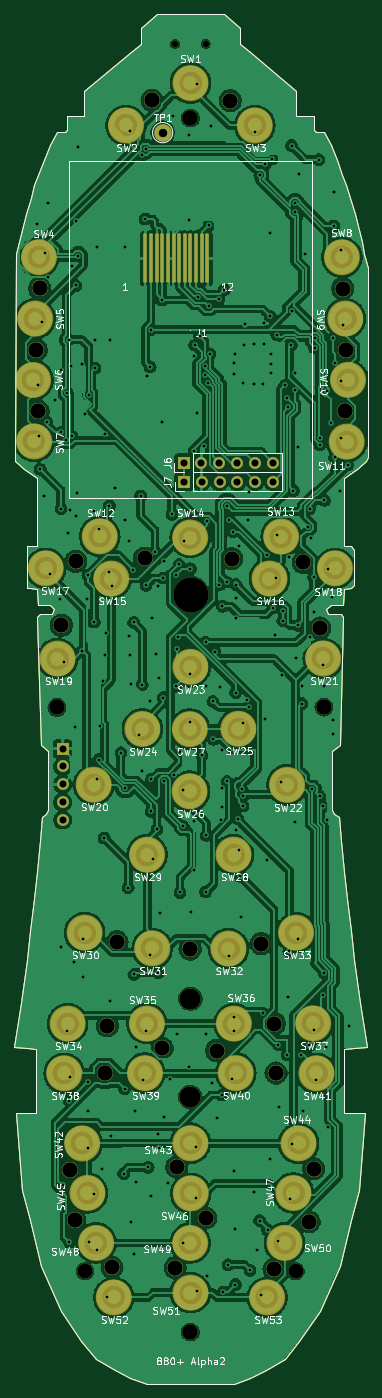
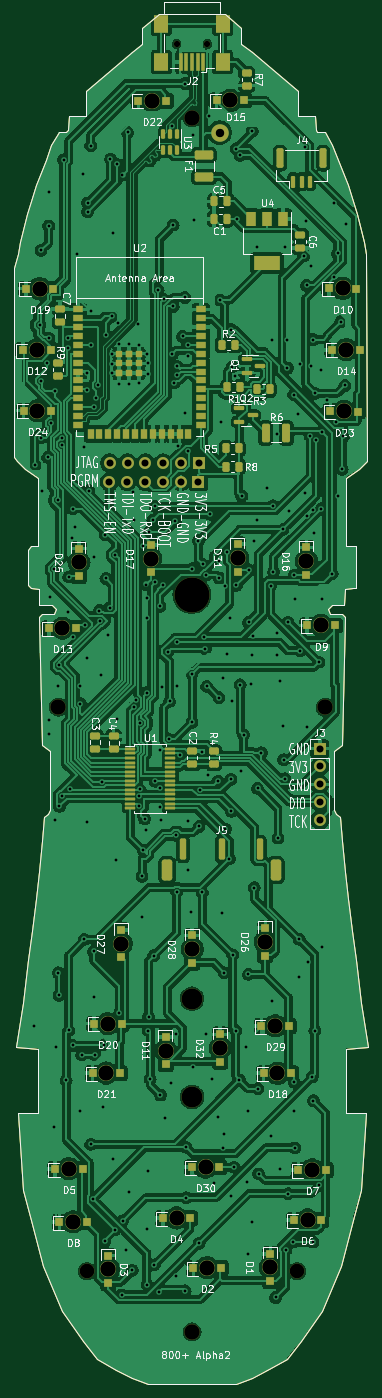
Circuit board: 11 layer files. Board 50.5 x 195.6 mm.
- bottom_copper: 800+-B_Cu.gbr (544612 bytes)
- bottom_mask: 800+-B_Mask.gbr (18224 bytes)
- paste: 800+-B_Paste.gbr (15909 bytes)
- bottom_silk: 800+-B_Silkscreen.gbr (135028 bytes)
- outline: 800+-Edge_Cuts.gbr (6857 bytes)
- top_copper: 800+-F_Cu.gbr (617180 bytes)
- top_mask: 800+-F_Mask.gbr (36478 bytes)
- paste: 800+-F_Paste.gbr (22680 bytes)
- top_silk: 800+-F_Silkscreen.gbr (137260 bytes)
- drill: 800+-NPTH.drl (1264 bytes)
- drill: 800+-PTH.drl (6193 bytes)

=== bottom_copper: 800+-B_Cu.gbr (544612 bytes, source omitted) ===
=== bottom_mask: 800+-B_Mask.gbr (18224 bytes, source omitted) ===
=== paste: 800+-B_Paste.gbr (15909 bytes, source omitted) ===
=== bottom_silk: 800+-B_Silkscreen.gbr (135028 bytes, source omitted) ===
=== outline: 800+-Edge_Cuts.gbr ===
%TF.GenerationSoftware,KiCad,Pcbnew,7.0.2*%
%TF.CreationDate,2024-05-06T14:06:20-04:00*%
%TF.ProjectId,800+,3830302b-2e6b-4696-9361-645f70636258,rev?*%
%TF.SameCoordinates,Original*%
%TF.FileFunction,Profile,NP*%
%FSLAX46Y46*%
G04 Gerber Fmt 4.6, Leading zero omitted, Abs format (unit mm)*
G04 Created by KiCad (PCBNEW 7.0.2) date 2024-05-06 14:06:20*
%MOMM*%
%LPD*%
G01*
G04 APERTURE LIST*
%TA.AperFunction,Profile*%
%ADD10C,0.200000*%
%TD*%
%TA.AperFunction,Profile*%
%ADD11C,0.100000*%
%TD*%
G04 APERTURE END LIST*
D10*
X124957787Y-185550035D02*
X123587431Y-185661847D01*
X88100000Y-229900000D02*
X90846015Y-231585032D01*
X126614331Y-101764031D02*
X125394275Y-102951174D01*
X122982904Y-142392064D02*
X121880997Y-143156584D01*
X90846015Y-231585032D02*
X93049943Y-232732052D01*
X79790067Y-124119007D02*
X80249492Y-142392086D01*
X81610490Y-122376435D02*
X82195356Y-122930672D01*
X78682146Y-119979309D02*
X79732178Y-120083292D01*
X80181413Y-123706012D02*
X79790067Y-124119007D01*
X116755233Y-52527641D02*
X119191583Y-52658007D01*
X77125916Y-70630799D02*
X76778999Y-72341714D01*
X79645011Y-188761946D02*
X79645014Y-194797097D01*
X126106406Y-70630774D02*
X126453324Y-72341688D01*
X110182546Y-232732043D02*
X107835432Y-233537464D01*
X82195356Y-122930672D02*
X81930711Y-123611619D01*
X79645010Y-185661869D02*
X79645011Y-188761946D01*
X80752433Y-58893891D02*
X79929816Y-61009855D01*
X121621885Y-122376414D02*
X121037020Y-122930652D01*
X126504120Y-194797073D02*
X125714891Y-205892113D01*
X122150389Y-152254660D02*
X122765104Y-152609991D01*
X123442310Y-124118985D02*
X122982904Y-142392064D01*
X122765104Y-152609991D02*
X123053233Y-156057012D01*
X117161677Y-227399643D02*
X115132486Y-229899986D01*
D11*
X127000000Y-74250000D02*
X126453324Y-72341688D01*
D10*
X119286066Y-54613064D02*
X119524628Y-54812781D01*
X81351404Y-151607846D02*
X81082017Y-152254681D01*
X123500195Y-120083270D02*
X123376465Y-122376413D01*
X84040720Y-52658025D02*
X83946239Y-54613082D01*
X125792277Y-179223518D02*
X126777893Y-185401526D01*
X80467302Y-152610013D02*
X80179177Y-156057034D01*
X108677965Y-42361801D02*
X110141254Y-43476010D01*
X123897293Y-164328740D02*
X124480692Y-168914319D01*
X79335126Y-164328763D02*
X78751731Y-168914342D01*
D11*
X78250000Y-120000000D02*
X78682146Y-119979309D01*
D10*
X78751731Y-168914342D02*
X78235340Y-172973265D01*
X93049943Y-232732052D02*
X95397058Y-233537471D01*
X108677963Y-40020535D02*
X108677965Y-42361801D01*
X125394275Y-102951174D02*
X123572997Y-104183283D01*
X107835432Y-233537464D02*
X101616245Y-233537467D01*
X78235340Y-172973265D02*
X77440157Y-179223543D01*
X81082017Y-152254681D02*
X80467302Y-152610013D01*
X124550227Y-119979285D02*
X123500195Y-120083270D01*
X123587431Y-185661847D02*
X123587432Y-188761924D01*
X121037020Y-122930652D02*
X121301666Y-123611599D01*
X77517571Y-205892138D02*
X78693579Y-210081346D01*
X124538887Y-210081323D02*
X122912565Y-216716267D01*
X83106505Y-223161241D02*
X86070807Y-227399659D01*
X123302495Y-61009832D02*
X123867456Y-62463038D01*
X86477070Y-52527656D02*
X84040720Y-52658025D01*
X79645014Y-194797097D02*
X76728330Y-194797099D01*
X79732339Y-160436057D02*
X79335126Y-164328763D01*
X121880997Y-143156584D02*
X121881002Y-151607825D01*
X78103818Y-66581731D02*
X77677520Y-68346849D01*
X106378765Y-37975933D02*
X101616144Y-37975936D01*
X96853523Y-37975938D02*
X94554327Y-40020543D01*
X79855910Y-122376436D02*
X81610490Y-122376435D01*
X80319908Y-216716289D02*
X83106505Y-223161241D01*
X79732178Y-120083292D02*
X79855910Y-122376436D01*
X82595561Y-54816856D02*
X81566130Y-56800873D01*
X79929816Y-61009855D02*
X79364858Y-62463061D01*
X79659359Y-104183305D02*
X79659364Y-113904283D01*
X78821700Y-64357063D02*
X78103818Y-66581731D01*
X83946239Y-54613082D02*
X83707678Y-54812800D01*
X94554328Y-42361808D02*
X93091039Y-43476018D01*
X76454547Y-185401552D02*
X78274654Y-185550059D01*
X94554327Y-40020543D02*
X94554328Y-42361808D01*
D11*
X127000000Y-101250000D02*
X127000000Y-74250000D01*
X78250000Y-114000000D02*
X78250000Y-120000000D01*
D10*
X81930711Y-123611619D02*
X80181413Y-123706012D01*
X125714891Y-205892113D02*
X124538887Y-210081323D01*
X96853523Y-37975938D02*
X101616144Y-37975936D01*
X126777893Y-185401526D02*
X124957787Y-185550035D01*
D11*
X124550224Y-113904260D02*
X125000000Y-114500000D01*
D10*
X76728330Y-194797099D02*
X77517571Y-205892138D01*
X115132486Y-229899986D02*
X112386473Y-231585020D01*
X123867456Y-62463038D02*
X124410615Y-64357040D01*
D11*
X78682143Y-113904284D02*
X78250000Y-114000000D01*
D10*
X119191583Y-52658007D02*
X119286066Y-54613064D01*
X76778999Y-72341714D02*
X76618023Y-101764057D01*
X81566130Y-56800873D02*
X80752433Y-58893891D01*
X86477068Y-49013081D02*
X86477070Y-52527656D01*
X80179177Y-156057034D02*
X79732339Y-160436057D01*
X79659364Y-113904283D02*
X78682143Y-113904284D01*
X120636745Y-54816837D02*
X121666177Y-56800853D01*
X124997087Y-172973241D02*
X125792277Y-179223518D01*
D11*
X125000000Y-119500000D02*
X124550227Y-119979285D01*
D10*
X125128499Y-66581706D02*
X125554800Y-68346824D01*
X123587436Y-194797074D02*
X126504120Y-194797073D01*
X78693579Y-210081346D02*
X80319908Y-216716289D01*
X80249492Y-142392086D02*
X81351399Y-143156605D01*
X123050963Y-123705990D02*
X123442310Y-124118985D01*
X121881002Y-151607825D02*
X122150389Y-152254660D01*
X77838080Y-102951198D02*
X79659359Y-104183305D01*
X123376465Y-122376413D02*
X121621885Y-122376414D01*
X123572997Y-104183283D02*
X123573002Y-113904260D01*
X116755231Y-49013065D02*
X116755233Y-52527641D01*
X119524628Y-54812781D02*
X120636745Y-54816837D01*
X125554800Y-68346824D02*
X126106406Y-70630774D01*
X86070807Y-227399659D02*
X88100000Y-229900000D01*
X121666177Y-56800853D02*
X122479876Y-58893870D01*
D11*
X125000000Y-114500000D02*
X125000000Y-119500000D01*
D10*
X93091039Y-43476018D02*
X86477068Y-49013081D01*
X112386473Y-231585020D02*
X110182546Y-232732043D01*
X120125975Y-223161222D02*
X117161677Y-227399643D01*
X106378765Y-37975933D02*
X108677963Y-40020535D01*
X123573002Y-113904260D02*
X124550224Y-113904260D01*
X121301666Y-123611599D02*
X123050963Y-123705990D01*
X79364858Y-62463061D02*
X78821700Y-64357063D01*
X78274654Y-185550059D02*
X79645010Y-185661869D01*
X83707678Y-54812800D02*
X82595561Y-54816856D01*
X77677520Y-68346849D02*
X77125916Y-70630799D01*
X124410615Y-64357040D02*
X125128499Y-66581706D01*
X123053233Y-156057012D02*
X123500075Y-160436035D01*
X124480692Y-168914319D02*
X124997087Y-172973241D01*
X122479876Y-58893870D02*
X123302495Y-61009832D01*
X110141254Y-43476010D02*
X116755231Y-49013065D01*
D11*
X126614331Y-101764031D02*
X127000000Y-101250000D01*
D10*
X76618023Y-101764057D02*
X77838080Y-102951198D01*
X81351399Y-143156605D02*
X81351404Y-151607846D01*
X95397058Y-233537471D02*
X101616245Y-233537467D01*
X123587432Y-188761924D02*
X123587436Y-194797074D01*
X123500075Y-160436035D02*
X123897293Y-164328740D01*
X77440157Y-179223543D02*
X76454547Y-185401552D01*
X122912565Y-216716267D02*
X120125975Y-223161222D01*
M02*

=== top_copper: 800+-F_Cu.gbr (617180 bytes, source omitted) ===
=== top_mask: 800+-F_Mask.gbr (36478 bytes, source omitted) ===
=== paste: 800+-F_Paste.gbr (22680 bytes, source omitted) ===
=== top_silk: 800+-F_Silkscreen.gbr (137260 bytes, source omitted) ===
=== drill: 800+-NPTH.drl ===
M48
; DRILL file {KiCad 7.0.2} date Mon May  6 14:06:25 2024
; FORMAT={-:-/ absolute / inch / decimal}
; #@! TF.CreationDate,2024-05-06T14:06:25-04:00
; #@! TF.GenerationSoftware,Kicad,Pcbnew,7.0.2
; #@! TF.FileFunction,NonPlated,1,2,NPTH
FMAT,2
INCH
; #@! TA.AperFunction,NonPlated,NPTH,ComponentDrill
T1C0.0354
; #@! TA.AperFunction,NonPlated,NPTH,ComponentDrill
T2C0.0827
; #@! TA.AperFunction,NonPlated,NPTH,ComponentDrill
T3C0.0866
; #@! TA.AperFunction,NonPlated,NPTH,ComponentDrill
T4C0.1181
; #@! TA.AperFunction,NonPlated,NPTH,ComponentDrill
T5C0.1969
%
G90
G05
T1
X3.9138Y-1.6654
X4.087Y-1.6654
T2
X3.4087Y-8.5614
X4.5913Y-8.5614
T3
X3.1346Y-3.3839
X3.1461Y-3.7299
X3.1535Y-3.039
X3.2508Y-5.3933
X3.2756Y-4.932
X3.3256Y-7.9913
X3.3512Y-8.2724
X3.3573Y-4.5719
X3.5205Y-7.4484
X3.5331Y-7.1823
X3.5602Y-8.5398
X3.5882Y-6.7098
X3.7429Y-4.5539
X3.785Y-1.9827
X3.8417Y-7.3071
X3.915Y-8.5417
X3.9244Y-7.976
X3.9988Y-6.7512
X4.0Y-8.9016
X4.0008Y-2.0819
X4.087Y-8.2614
X4.1476Y-7.3209
X4.2244Y-1.9843
X4.2323Y-4.5575
X4.3976Y-6.7205
X4.4705Y-8.55
X4.4728Y-7.1701
X4.4819Y-7.4476
X4.635Y-4.5787
X4.6677Y-8.2835
X4.6925Y-7.9854
X4.728Y-4.9474
X4.7512Y-5.3917
X4.8559Y-3.0402
X4.8685Y-3.7264
X4.8724Y-3.3846
T4
X4.0Y-7.5807
X4.0004Y-7.0299
T5
X4.0016Y-4.7598
T0
M30

=== drill: 800+-PTH.drl (6193 bytes, source omitted) ===
